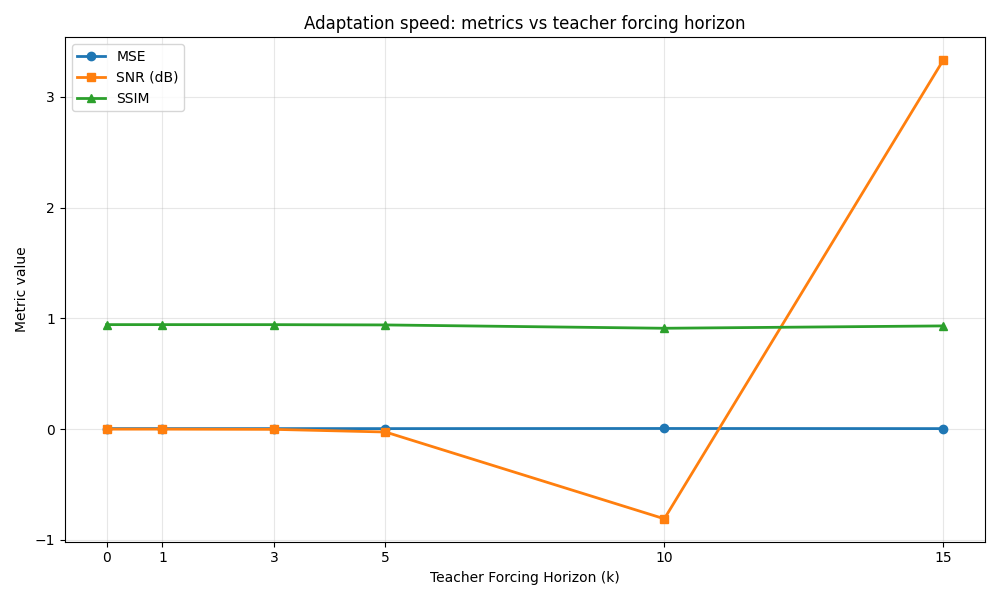

Source data for this figure (header and first rows):
teacher_forcing_horizon, mse, ssim, snr
0, 0.004724, 0.9436, 0.0
1, 0.004724, 0.9436, 0.0
3, 0.004727, 0.9434, -0.001951
5, 0.004756, 0.9408, -0.02592
10, 0.005902, 0.9107, -0.8095
15, 0.004754, 0.932, 3.33
